Run: headless pygame with SDL's dummy video driver; simulated clock (each Clock.tick advances the game by its frame time, no real sleeping); random seed 0; keys injected as events and as key.get_pressed() state; no mouse input.
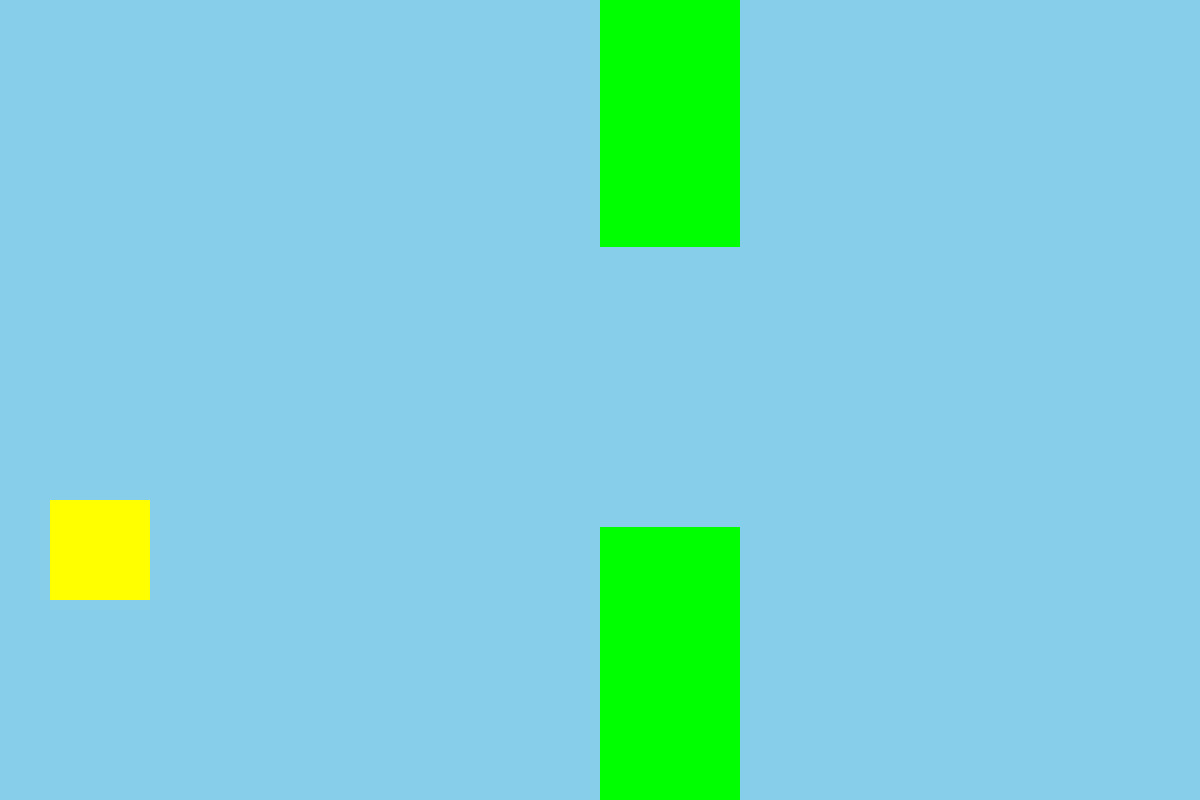
Frame 1 of 4 · flips 1–60 · no input
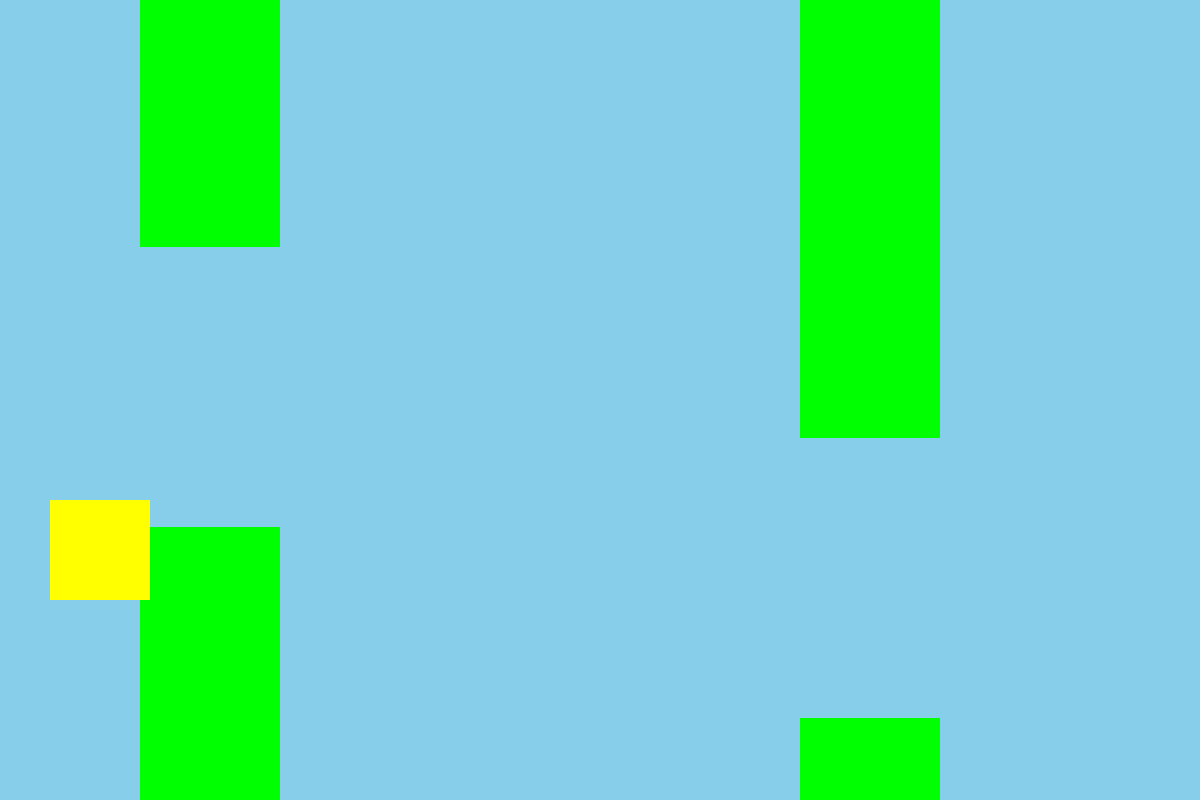
Frame 2 of 4 · flips 61–180 · tapped SPACE, RETURN · held RIGHT (→), D
Frame 3 of 4 · flips 181–300 · held DOWN (↓), S · screen unchanged from frame 2, image omitted
Frame 4 of 4 · flips 301–420 · held LEFT (←), A, UP (↑), W · screen unchanged from frame 3, image omitted

The pygame program that drew these frames:

import pygame
from random import randint
pygame.init()
window_size = 1200, 800
window = pygame.display.set_mode(window_size)
clock = pygame.time.Clock()
player_rect = pygame.Rect(50, 500, 100, 100)
def generate_pipes(count, pipe_width=140, gap=280, min_height=50, max_height=440, distance=650):
    pipes = []
    start_x = window_size[0]
    for i in range(count):
        height = randint(min_height, max_height)
        top_pipe = pygame.Rect(start_x, 0, pipe_width, height)
        bottom_pipe = pygame.Rect(start_x, height + gap, pipe_width, window_size[1] - (height + gap))
        pipes.extend([top_pipe, bottom_pipe])
        start_x += distance
    return pipes
pipes = generate_pipes(150)
lose = False
running = True
while running:
    for event in pygame.event.get():
        if event.type == pygame.QUIT:
            running = False
    keys = pygame.key.get_pressed()
    if not lose:
        if keys[pygame.K_w]:
            player_rect.y -= 10
        if keys[pygame.K_s]:
            player_rect.y += 10
    if not lose:
        if len(pipes) < 8:
            pipes += generate_pipes(150)
    window.fill((135, 206, 235))
    for pipe in pipes[:]:
        if not lose:
            pipe.x -= 10 
        pygame.draw.rect(window, 'green', pipe)
        if pipe.x <= -100:
            pipes.remove(pipe)
        if player_rect.colliderect(pipe):
            lose = True
    pygame.draw.rect(window, 'yellow', player_rect)
    if player_rect.top <= 0 or player_rect.bottom >= window_size[1]:
        lose = True
    pygame.display.flip()
    clock.tick(60)
pygame.quit()
